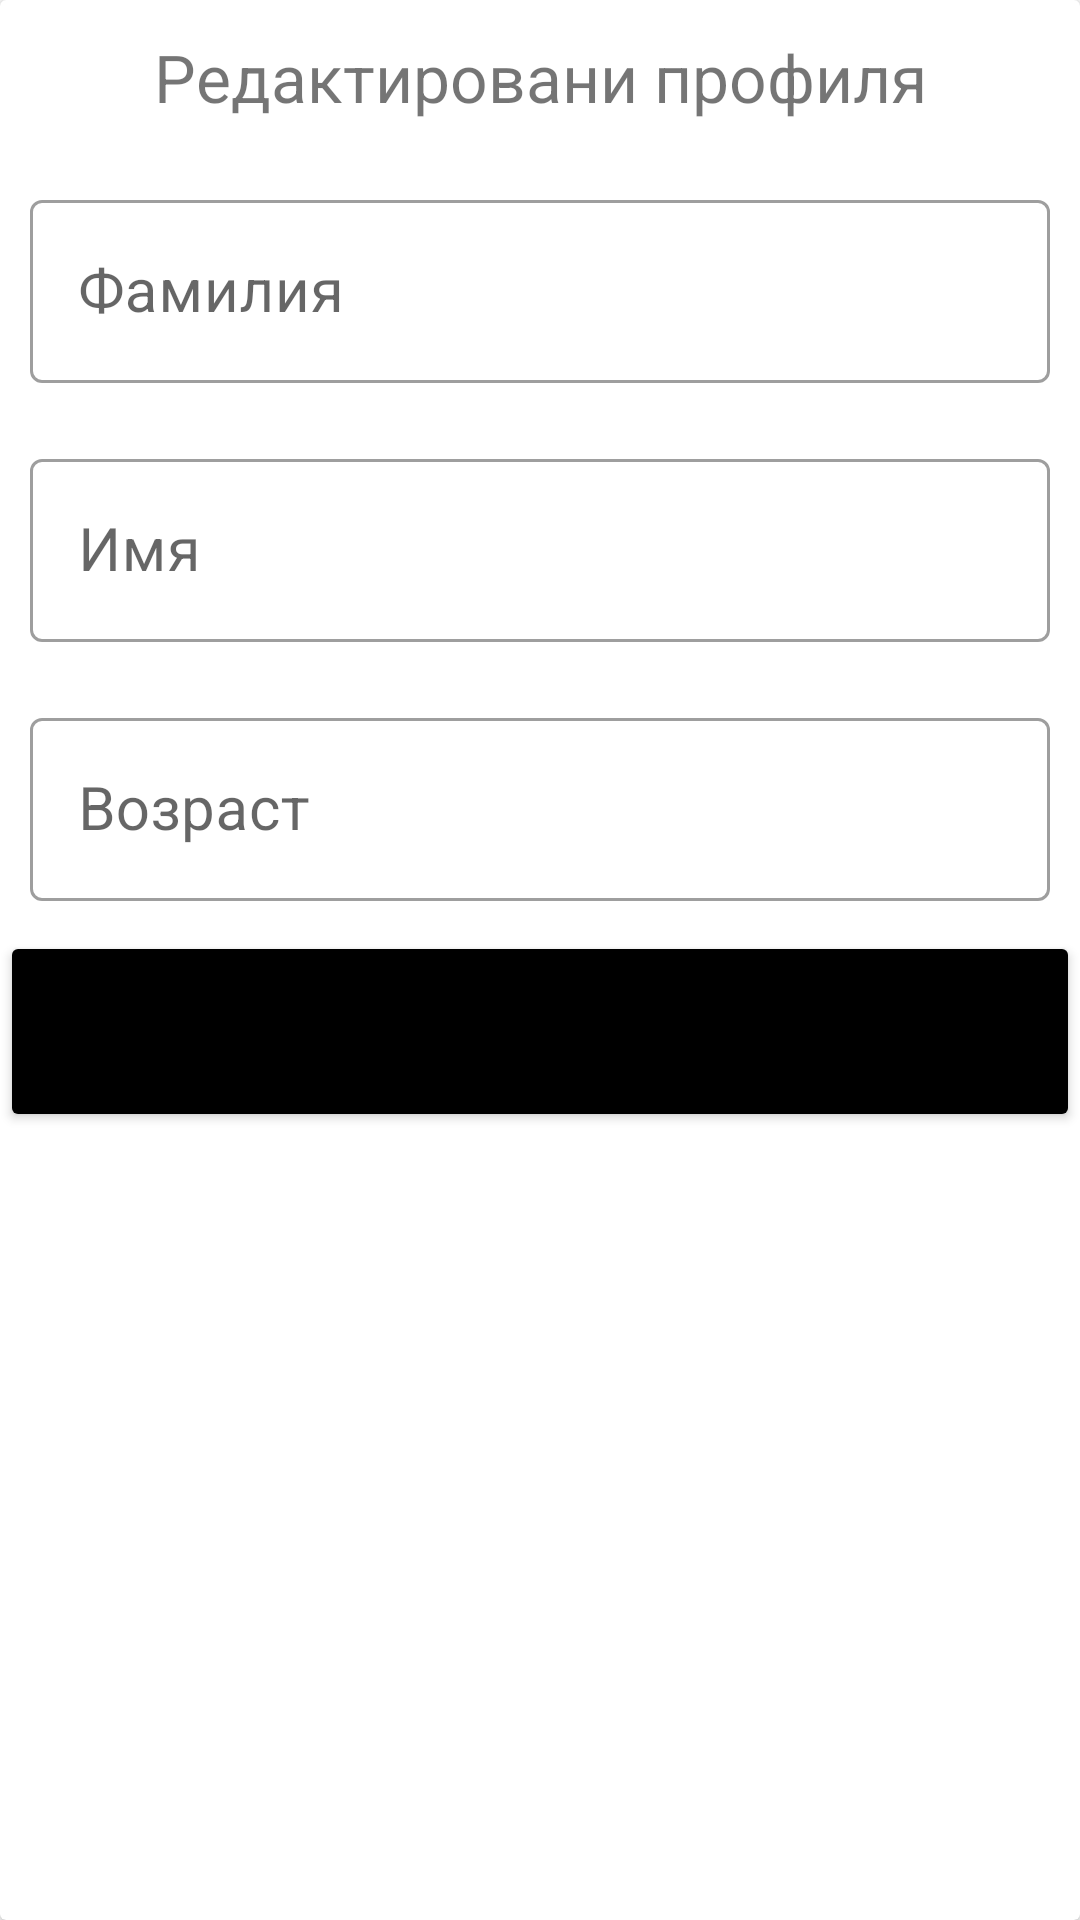

Here is an Android app screen rendered from its layout file. Give the layout XML and the strings, colors and styles it references.
<!-- AndroidManifest.xml: application theme Theme.DbRwModel -->
<!-- res/layout/edit_profile_dialog.xml -->
<?xml version="1.0" encoding="utf-8"?>
<androidx.cardview.widget.CardView xmlns:android="http://schemas.android.com/apk/res/android"
    android:layout_width="wrap_content"
    android:layout_height="wrap_content"
    android:layout_gravity="center">

    <LinearLayout
        android:layout_width="match_parent"
        android:layout_height="match_parent"
        android:orientation="vertical">

        <TextView
            android:id="@+id/textView"
            android:layout_width="match_parent"
            android:layout_height="wrap_content"
            android:width="350dp"
            android:padding="11dp"
            android:text="Редактировани профиля"
            android:textAlignment="center"
            android:textSize="22sp" />

        <com.google.android.material.textfield.TextInputLayout
            android:id="@+id/input_layout_sname"
            style="@style/Widget.MaterialComponents.TextInputLayout.OutlinedBox"
            android:layout_width="match_parent"
            android:layout_height="wrap_content"
            android:padding="10dp">

            <EditText
                android:id="@+id/personSname"
                android:layout_width="match_parent"
                android:layout_height="wrap_content"
                android:ems="10"
                android:hint="Фамилия"
                android:inputType="textPersonName"
                android:text=""
                android:textSize="20sp" />
        </com.google.android.material.textfield.TextInputLayout>

        <com.google.android.material.textfield.TextInputLayout
            android:id="@+id/input_layout_name"
            style="@style/Widget.MaterialComponents.TextInputLayout.OutlinedBox"
            android:layout_width="match_parent"
            android:layout_height="wrap_content"
            android:padding="10dp">

            <EditText
                android:id="@+id/personName"
                android:layout_width="match_parent"
                android:layout_height="wrap_content"
                android:ems="10"
                android:hint="Имя"
                android:inputType="textPersonName"
                android:text=""
                android:textSize="20sp" />
        </com.google.android.material.textfield.TextInputLayout>

        <com.google.android.material.textfield.TextInputLayout
            android:id="@+id/input_layout_age"
            style="@style/Widget.MaterialComponents.TextInputLayout.OutlinedBox"
            android:layout_width="match_parent"
            android:layout_height="wrap_content"
            android:padding="10dp">

            <EditText
                android:id="@+id/personAge"
                android:layout_width="match_parent"
                android:layout_height="wrap_content"
                android:ems="10"
                android:hint="Возраст"
                android:inputType="number"
                android:text=""
                android:textSize="20sp" />
        </com.google.android.material.textfield.TextInputLayout>

        <Button
            android:id="@+id/buttonAdd"
            android:layout_width="match_parent"
            android:layout_height="wrap_content"
            android:height="67dp"
            android:backgroundTint="@color/black"
            android:text="Сохранить" />

    </LinearLayout>
</androidx.cardview.widget.CardView>
<!-- resources referenced by this layout -->
<resources>
  <color name="black">#FF000000</color>
  <style name="Theme.DbRwModel" parent="Theme.MaterialComponents.DayNight.NoActionBar">
          
          <item name="colorPrimary">@color/purple_500</item>
          <item name="colorPrimaryVariant">@color/gray</item>
          <item name="colorOnPrimary">@color/white</item>
          
          <item name="colorSecondary">@color/teal_200</item>
          <item name="colorSecondaryVariant">@color/teal_700</item>
          <item name="colorOnSecondary">@color/black</item>
          
          <item name="android:statusBarColor">?attr/colorPrimaryVariant</item>
          
      </style>
  <color name="purple_500">#FF6200EE</color>
  <color name="gray">#333</color>
  <color name="white">#FFFFFFFF</color>
  <color name="teal_200">#FF03DAC5</color>
  <color name="teal_700">#FF018786</color>
</resources>
